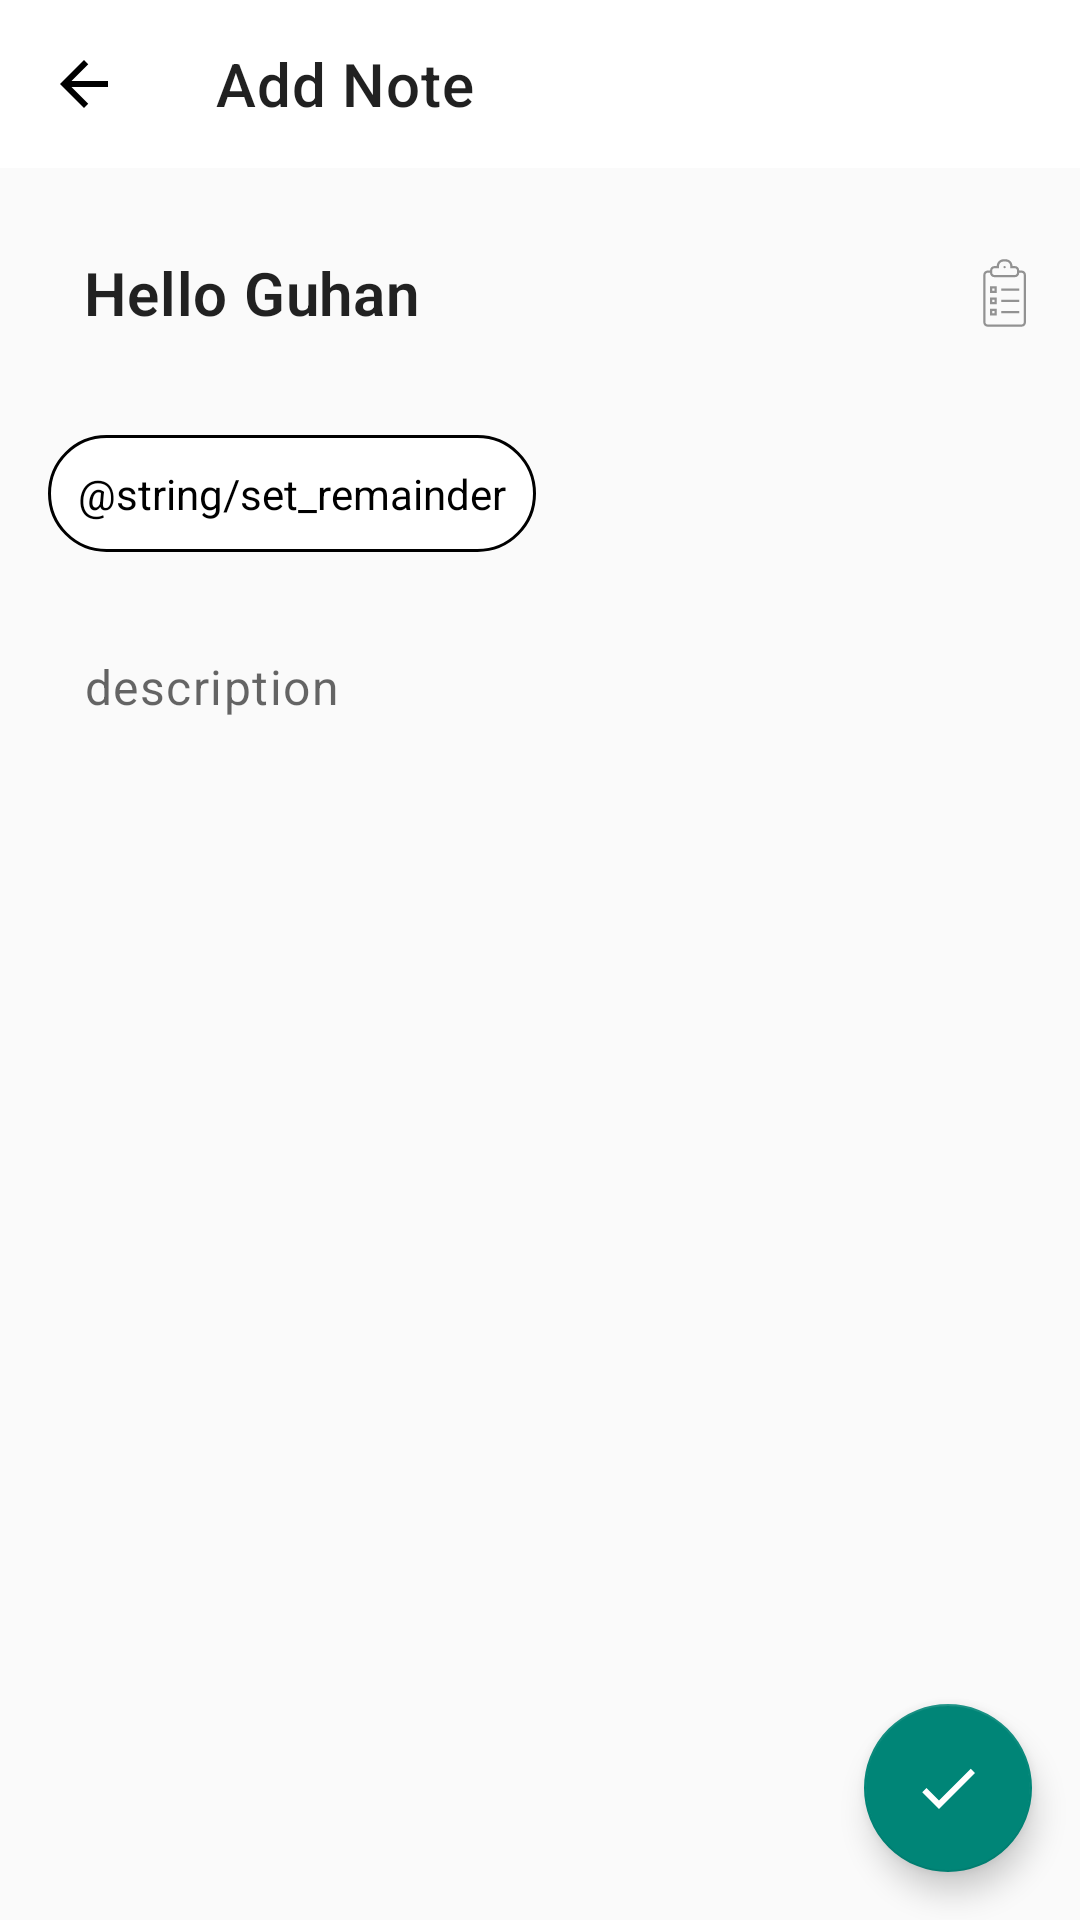

Write the Android layout XML for this screen, with the resource values it uses.
<!-- AndroidManifest.xml: application theme AppTheme -->
<!-- res/layout/fragment_add_note.xml -->
<?xml version="1.0" encoding="utf-8"?>
<androidx.constraintlayout.widget.ConstraintLayout xmlns:android="http://schemas.android.com/apk/res/android"
    xmlns:app="http://schemas.android.com/apk/res-auto"
    xmlns:tools="http://schemas.android.com/tools"
    android:id="@+id/parent"
    android:layout_width="match_parent"
    android:layout_height="match_parent">


    <com.google.android.material.appbar.AppBarLayout
        android:id="@+id/toolbar"
        android:layout_width="match_parent"
        android:layout_height="wrap_content"
        app:layout_constraintStart_toStartOf="parent"
        app:layout_constraintTop_toTopOf="parent">

        <com.google.android.material.appbar.MaterialToolbar
            android:id="@+id/topAppBar"
            style="@style/Widget.MaterialComponents.Toolbar.Surface"
            android:layout_width="match_parent"
            android:layout_height="?attr/actionBarSize"
            app:navigationIcon="@drawable/ic_arrow_back_black_24dp"
            app:title="@string/add_note"
            tools:title="@string/add_note" />

    </com.google.android.material.appbar.AppBarLayout>

    <include
        android:id="@+id/noteLayout"
        layout="@layout/content_note"
        android:layout_width="match_parent"
        android:layout_height="wrap_content"
        app:layout_constraintStart_toStartOf="parent"
        app:layout_constraintTop_toBottomOf="@+id/toolbar" />

    <com.google.android.material.floatingactionbutton.FloatingActionButton
        android:id="@+id/save"
        android:layout_width="wrap_content"
        android:layout_height="wrap_content"
        android:layout_margin="16dp"
        android:src="@drawable/ic_baseline_check"
        app:layout_constraintBottom_toBottomOf="parent"
        app:layout_constraintEnd_toEndOf="parent" />


</androidx.constraintlayout.widget.ConstraintLayout>
<!-- res/layout/content_note.xml (included above) -->
<?xml version="1.0" encoding="utf-8"?>
<ScrollView xmlns:android="http://schemas.android.com/apk/res/android"
    xmlns:app="http://schemas.android.com/apk/res-auto"
    xmlns:tools="http://schemas.android.com/tools"
    android:layout_width="match_parent"
    android:layout_height="match_parent"
    android:fillViewport="true">

    <androidx.constraintlayout.widget.ConstraintLayout
        android:layout_width="match_parent"
        android:layout_height="wrap_content">

        <com.google.android.material.textfield.TextInputEditText
            android:id="@+id/edit_word"
            android:layout_width="0dp"
            android:layout_height="wrap_content"
            android:layout_marginStart="16dp"
            android:layout_marginTop="16dp"
            android:layout_weight="10"
            android:fontFamily="sans-serif-light"
            android:gravity="start"
            android:hint="@string/title"
            android:background="@null"
            android:padding="12dp"
            android:inputType="textCapSentences|textMultiLine"
            android:textAppearance="@style/TextAppearance.MaterialComponents.Headline6"
            android:textColor="@color/title_text_color"
            android:textStyle="bold"
            android:textColorHint="@color/black"
            app:layout_constraintEnd_toStartOf="@+id/colorPallete"
            app:layout_constraintStart_toStartOf="parent"
            app:layout_constraintTop_toTopOf="parent"
            tools:text="Hello Guhan" />


        <ImageView
            android:id="@+id/colorPallete"
            android:layout_width="wrap_content"
            android:layout_height="wrap_content"
            android:layout_margin="12dp"
            android:layout_marginStart="16dp"
            android:layout_marginEnd="16dp"
            android:src="@drawable/ic_notes_title"
            app:layout_constraintBottom_toBottomOf="@+id/edit_word"
            app:layout_constraintEnd_toEndOf="parent"
            app:layout_constraintStart_toEndOf="@+id/edit_word"
            app:layout_constraintTop_toTopOf="@+id/edit_word" />

        <com.google.android.material.floatingactionbutton.ExtendedFloatingActionButton
            android:id="@+id/setRemainder"
            android:layout_width="wrap_content"
            android:layout_height="wrap_content"
            android:layout_marginStart="16dp"
            android:layout_marginTop="16dp"
            app:icon="@drawable/ic_alarm"
            android:text="@string/set_remainder"
            android:layout_gravity="start"
            android:backgroundTint="?attr/colorOnPrimary"
            app:iconTint="@color/black"
            android:textColor="@color/black"
            app:strokeWidth="1dp"
            app:strokeColor="@color/black"
            android:padding="10dp"
            app:layout_constraintStart_toStartOf="parent"
            app:layout_constraintTop_toBottomOf="@+id/edit_word"/>

        <com.google.android.material.textfield.TextInputEditText
            android:id="@+id/description"
            android:layout_width="match_parent"
            android:layout_height="wrap_content"
            android:layout_marginStart="16dp"
            android:layout_marginTop="16dp"
            android:layout_marginEnd="16dp"
            android:background="@null"
            android:gravity="start"
            android:hint="@string/description"
            android:lineSpacingExtra="5dp"
            android:padding="12dp"
            android:inputType="textCapSentences|textMultiLine"
            android:textAppearance="@style/TextAppearance.MaterialComponents.Body1"
            app:layout_constraintEnd_toEndOf="parent"
            app:layout_constraintStart_toStartOf="parent"
            app:layout_constraintTop_toBottomOf="@+id/setRemainder" />


    </androidx.constraintlayout.widget.ConstraintLayout>
</ScrollView>
<!-- resources referenced by this layout -->
<resources>
  <!-- drawable ic_arrow_back_black_24dp (drawable) -->
  <vector xmlns:android="http://schemas.android.com/apk/res/android"
      android:width="24dp"
      android:height="24dp"
      android:viewportWidth="24.0"
      android:viewportHeight="24.0">
      <path
          android:fillColor="?attr/colorPrimaryDark"
          android:pathData="M20,11H7.83l5.59,-5.59L12,4l-8,8 8,8 1.41,-1.41L7.83,13H20v-2z" />
  </vector>
  <!-- drawable ic_baseline_check (drawable) -->
  <vector xmlns:android="http://schemas.android.com/apk/res/android"
      android:width="24dp"
      android:height="24dp"
      android:tint="#ffffff"
      android:viewportWidth="24"
      android:viewportHeight="24">
      <path
          android:fillColor="#ffffff"
          android:pathData="M9,16.17L4.83,12l-1.42,1.41L9,19 21,7l-1.41,-1.41z" />
  </vector>
  <!-- drawable ic_notes_title (drawable) -->
  <vector xmlns:android="http://schemas.android.com/apk/res/android"
      android:width="24dp"
      android:height="24dp"
      android:viewportWidth="32"
      android:viewportHeight="32">
      <path
          android:fillColor="#929292"
          android:fillType="evenOdd"
          android:pathData="M12,5L12,3.9979C12,2.8983 12.8976,2 14.0049,2L14.9951,2C16.1061,2 17,2.8945 17,3.9979L17,5L19.0044,5C19.5552,5 20,5.4472 20,5.999L20,7.001C20,7.5573 19.5543,8 19.0044,8L9.9956,8C9.4448,8 9,7.5528 9,7.001L9,5.999C9,5.4427 9.4457,5 9.9956,5L12,5L12,5ZM11,4L10.0028,4C8.8983,4 8.0026,4.8913 8,6L6.9974,6C5.8943,6 5,6.8898 5,8.0036L5,28.9964C5,30.103 5.8909,31 6.9974,31L22.0026,31C23.1057,31 24,30.1102 24,28.9964L24,8.0036C24,6.897 23.1091,6 22.0026,6L21,6L21,6C20.9974,4.895 20.1048,4 18.9972,4L18,4C17.9991,2.343 16.6498,1 14.9907,1L14.0093,1C12.3478,1 11.0009,2.3381 11,4L11,4L11,4ZM21,7L22,7C22.5453,7 23,7.4491 23,8.0031L23,28.9969C23,29.5611 22.5523,30 22,30L7,30C6.4547,30 6,29.5509 6,28.9969L6,8.0031C6,7.4389 6.4477,7 7,7L8,7C8.0026,8.105 8.8952,9 10.0028,9L18.9972,9C20.1017,9 20.9974,8.1087 21,7L21,7L21,7ZM14.5,5C14.7761,5 15,4.7761 15,4.5C15,4.2239 14.7761,4 14.5,4C14.2239,4 14,4.2239 14,4.5C14,4.7761 14.2239,5 14.5,5L14.5,5ZM13,14L13,15L21,15L21,14L13,14L13,14ZM8,13L8,16L11,16L11,13L8,13L8,13ZM9,14L9,15L10,15L10,14L9,14L9,14ZM8,18L8,21L11,21L11,18L8,18L8,18ZM9,19L9,20L10,20L10,19L9,19L9,19ZM13,19L13,20L21,20L21,19L13,19L13,19ZM8,23L8,26L11,26L11,23L8,23L8,23ZM9,24L9,25L10,25L10,24L9,24L9,24ZM13,24L13,25L21,25L21,24L13,24L13,24Z"
          android:strokeWidth="1"
          android:strokeColor="#00000000" />
  </vector>
  <string name="add_note">Add Note</string>
  <string name="description">description</string>
  <string name="title">title</string>
  <style name="AppTheme" parent="Theme.MaterialComponents.Light.DarkActionBar.Bridge">
          
          <item name="colorPrimary">@color/white</item>
          <item name="colorPrimaryDark">@color/black</item>
          <item name="colorAccent">@color/colorPrimary</item>
          <item name="android:windowActionBarOverlay">true</item>
          <item name="windowNoTitle">true</item>
          <item name="windowActionBar">false</item>
      </style>
  <color name="colorPrimary">#008577</color>
  <!-- not gathered from this repository: default colours our renderer supplied (Android Studio template values) -->
  <color name="black">#FF000000</color>
  <color name="white">#FFFFFFFF</color>
</resources>
